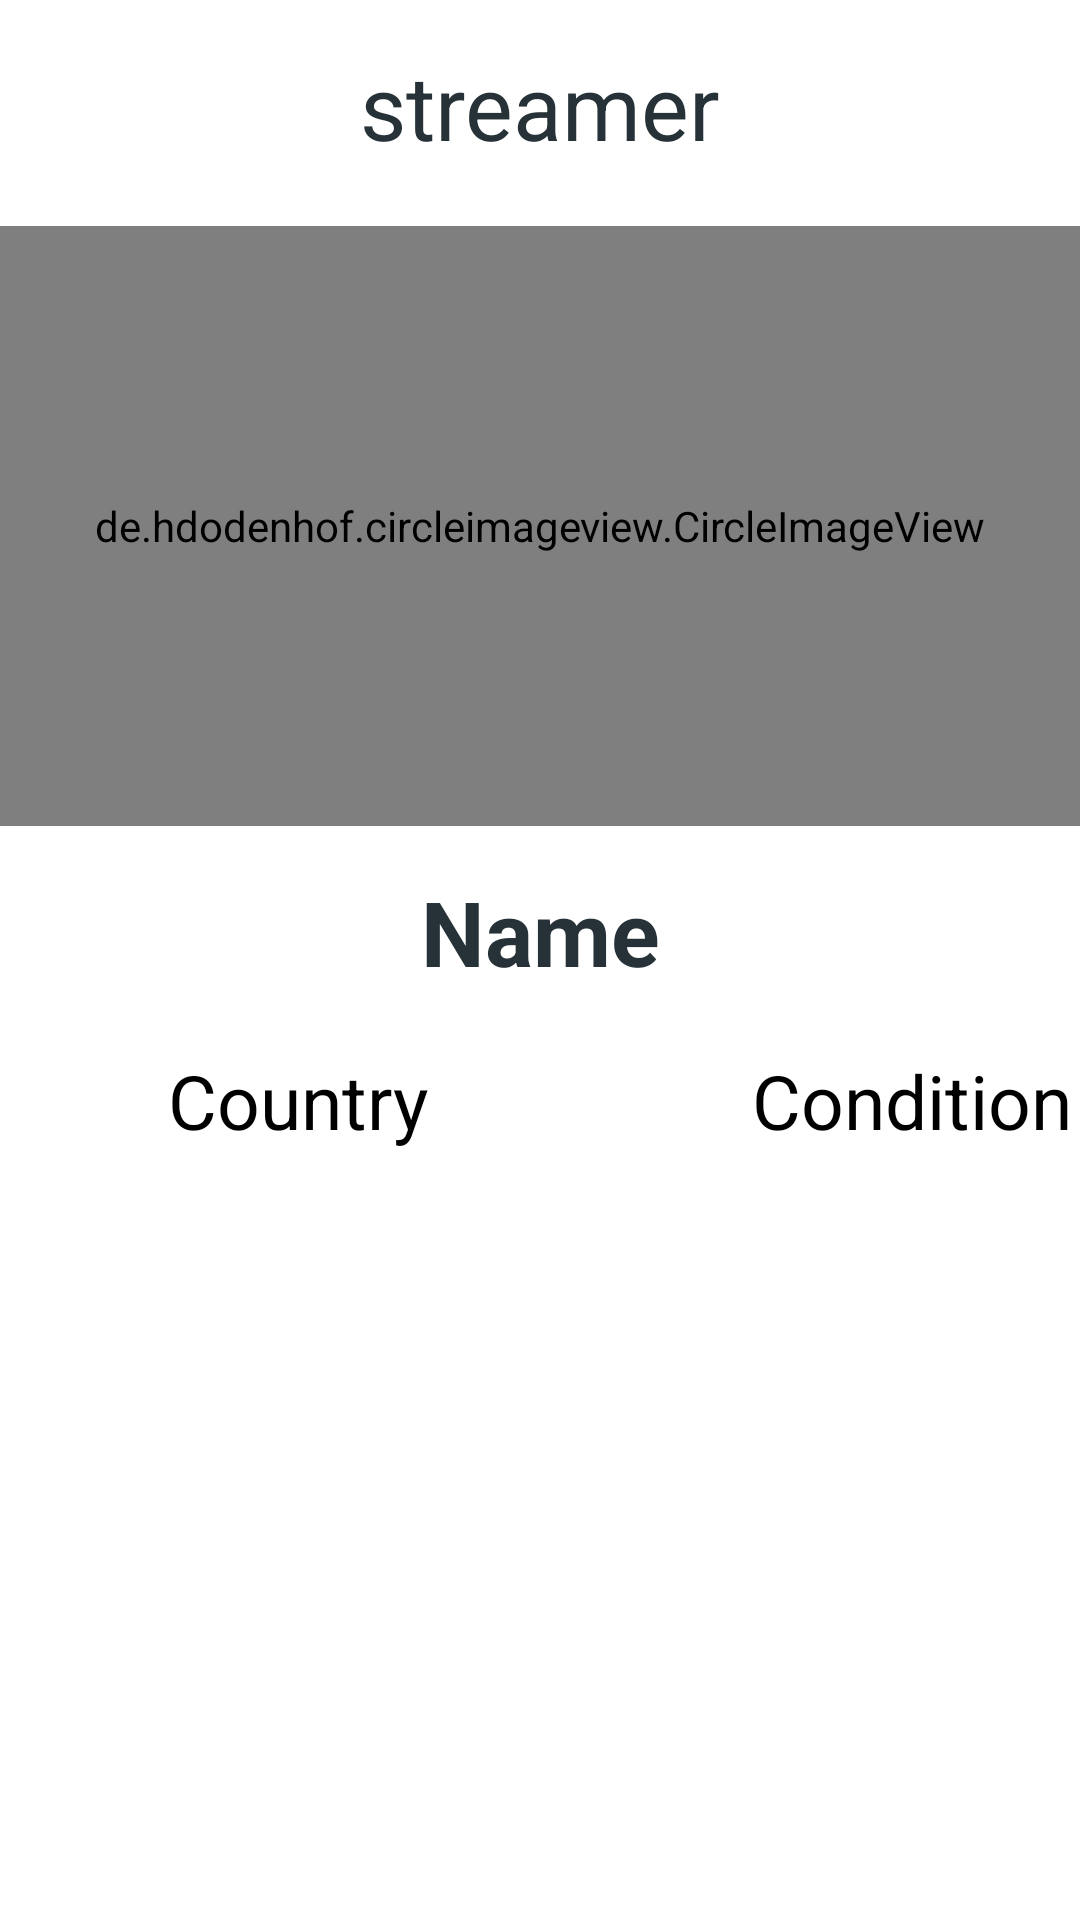

Produce the Android XML layout that renders to this screen, including the resource entries it uses.
<!-- AndroidManifest.xml: application theme Theme.GestionDeContactos -->
<!-- res/layout/activity_description.xml -->
<?xml version="1.0" encoding="utf-8"?>
<LinearLayout xmlns:android="http://schemas.android.com/apk/res/android"
    xmlns:app="http://schemas.android.com/apk/res-auto"
    xmlns:tools="http://schemas.android.com/tools"
    android:layout_width="match_parent"
    android:layout_height="match_parent"
    android:orientation="vertical"
    tools:context=".DescriptionActivity">

    <TextView
        android:id="@+id/tv_informacion"
        android:layout_width="match_parent"
        android:layout_height="wrap_content"
        android:layout_marginTop="15dp"
        android:text="@string/streamer"
        android:textAlignment="center"
        android:textColor="@color/gray_dark"
        android:textSize="30sp" />

    <de.hdodenhof.circleimageview.CircleImageView
        android:id="@+id/imageView"
        android:layout_width="match_parent"
        android:layout_height="200dp"
        android:layout_marginTop="20dp"
        android:src="@drawable/ic_smart_toy_black_48dp" />

    <TextView
        android:id="@+id/titleDescriptionTextView"
        android:layout_width="match_parent"
        android:layout_height="wrap_content"

        android:layout_marginTop="15dp"
        android:text="@string/nombre"
        android:textAlignment="center"
        android:textColor="@color/gray_dark"
        android:textSize="30sp"
        android:textStyle="bold" />

    <LinearLayout
        android:layout_width="match_parent"
        android:layout_height="wrap_content"
        android:layout_marginTop="-1dp"
        android:orientation="horizontal">

        <TextView
            android:id="@+id/cityDescriptionTextView"
            android:layout_width="198dp"
            android:layout_height="wrap_content"
            android:layout_marginStart="0dp"
            android:layout_marginTop="20dp"
            android:text="@string/ciudad"
            android:textAlignment="center"
            android:textColor="@android:color/black"
            android:textSize="25sp" />

        <TextView
            android:id="@+id/statusDescriptionTextView"
            android:layout_width="212dp"
            android:layout_height="wrap_content"
            android:layout_marginStart="0dp"
            android:layout_marginTop="20dp"
            android:text="@string/estado"
            android:textAlignment="center"
            android:textColor="@android:color/black"
            android:textSize="25sp" />

    </LinearLayout>

    <TextView
        android:id="@+id/tv_descripcion"
        android:layout_width="match_parent"
        android:layout_height="match_parent"
        android:layout_marginStart="10dp"
        android:layout_marginTop="10dp"
        android:layout_marginEnd="10dp"
        android:textAlignment="center"
        android:textSize="18sp" />

</LinearLayout>
<!-- resources referenced by this layout -->
<resources>
  <color name="gray_dark">#FF263238</color>
  <!-- drawable ic_smart_toy_black_48dp (drawable) -->
  <vector xmlns:android="http://schemas.android.com/apk/res/android"
      android:width="48dp"
      android:height="48dp"
      android:viewportWidth="24"
      android:viewportHeight="24">
    <path
        android:pathData="M20,9V7c0,-1.1 -0.9,-2 -2,-2h-3c0,-1.66 -1.34,-3 -3,-3S9,3.34 9,5H6C4.9,5 4,5.9 4,7v2c-1.66,0 -3,1.34 -3,3s1.34,3 3,3v4c0,1.1 0.9,2 2,2h12c1.1,0 2,-0.9 2,-2v-4c1.66,0 3,-1.34 3,-3S21.66,9 20,9zM18,19L6,19V7h12V19zM9,13c-0.83,0 -1.5,-0.67 -1.5,-1.5S8.17,10 9,10s1.5,0.67 1.5,1.5S9.83,13 9,13zM16.5,11.5c0,0.83 -0.67,1.5 -1.5,1.5s-1.5,-0.67 -1.5,-1.5S14.17,10 15,10S16.5,10.67 16.5,11.5zM8,15h8v2H8V15z"
        android:fillColor="#000000"/>
  </vector>
  <string name="ciudad">Country</string>
  <string name="estado">Condition</string>
  <string name="nombre">Name</string>
  <string name="streamer">streamer</string>
  <style name="Theme.GestionDeContactos" parent="Theme.MaterialComponents.DayNight.DarkActionBar">
          
          <item name="colorPrimary">@color/gray</item>
          <item name="colorPrimaryVariant">@color/gray_dark</item>
          <item name="colorOnPrimary">@color/white</item>
          
          <item name="colorSecondary">@color/teal_200</item>
          <item name="colorSecondaryVariant">@color/teal_700</item>
          <item name="colorOnSecondary">@color/black</item>
          
          <item name="android:statusBarColor" tools:targetApi="l">?attr/colorPrimaryVariant</item>
          
      </style>
  <color name="gray">#FF37474F</color>
  <color name="white">#FFFFFFFF</color>
  <color name="teal_200">#FF03DAC5</color>
  <color name="teal_700">#FF018786</color>
  <color name="black">#FF000000</color>
</resources>
